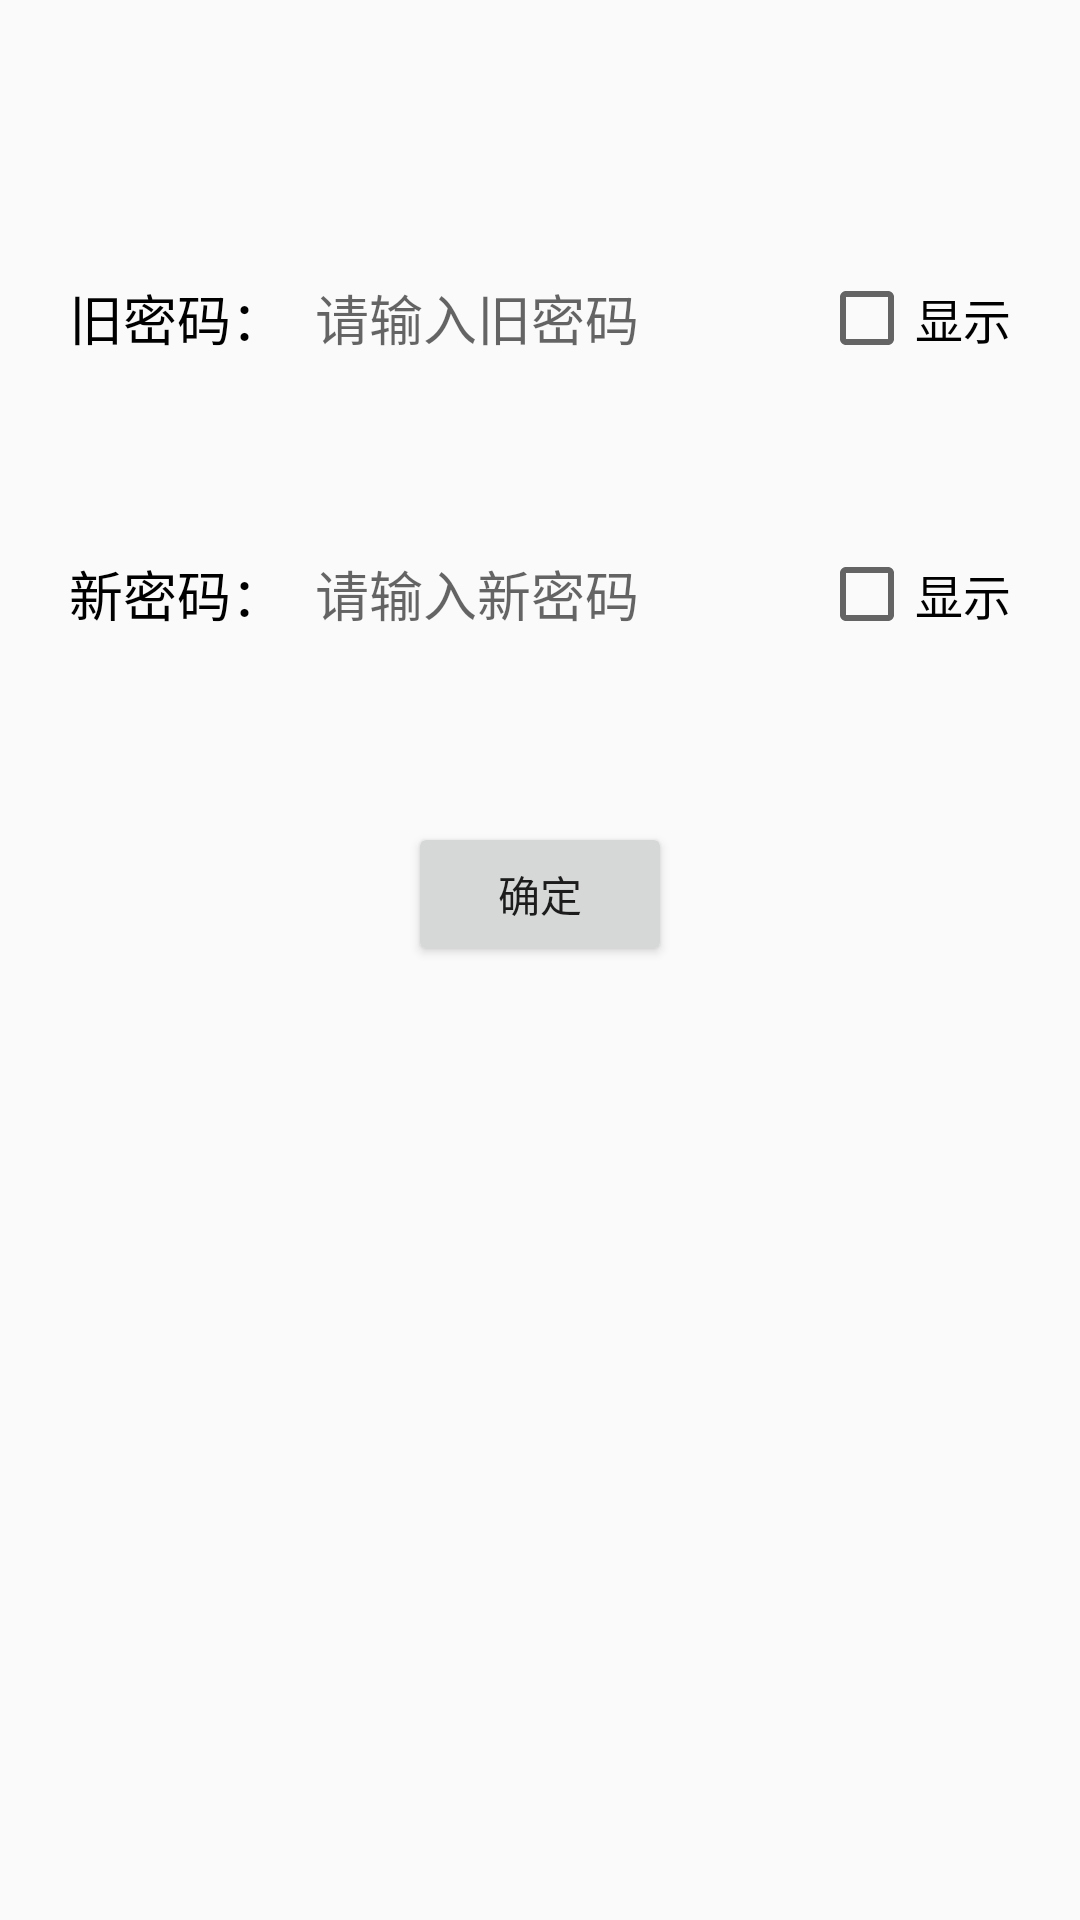

Produce the Android XML layout that renders to this screen, including the resource entries it uses.
<!-- AndroidManifest.xml: application theme AppTheme -->
<!-- res/layout/activity_settings.xml -->
<?xml version="1.0" encoding="utf-8"?>
<android.support.constraint.ConstraintLayout xmlns:android="http://schemas.android.com/apk/res/android"
    xmlns:app="http://schemas.android.com/apk/res-auto"
    xmlns:tools="http://schemas.android.com/tools"
    android:layout_width="match_parent"
    android:layout_height="match_parent"
    tools:context="com.example.jinlin.smsappv1.SettingsActivity">

    <LinearLayout
        android:layout_width="0dp"
        android:layout_height="wrap_content"
        android:orientation="horizontal"
        android:layout_marginTop="90dp"
        app:layout_constraintTop_toTopOf="parent"
        android:layout_marginLeft="8dp"
        app:layout_constraintLeft_toLeftOf="parent"
        android:layout_marginRight="8dp"
        app:layout_constraintRight_toRightOf="parent"
        android:layout_marginStart="8dp"
        android:layout_marginEnd="8dp"
        android:id="@+id/linearLayout1">

        <TextView
            android:layout_width="wrap_content"
            android:layout_height="match_parent"
            android:layout_marginLeft="15dp"
            android:gravity="center_vertical"
            android:text="旧密码："
            android:textColor="@android:color/black"
            android:textSize="18dp" />

        <EditText
            android:id="@+id/oldpassword"
            android:layout_width="0dp"
            android:layout_weight="1"
            android:layout_height="match_parent"
            android:layout_gravity="center_vertical"
            android:layout_marginLeft="10dp"
            android:inputType="textPassword"
            android:hint="请输入旧密码"
            android:background="@null"/>

        <CheckBox
            android:id="@+id/CheckBox1"
            android:layout_width="wrap_content"
            android:layout_height="match_parent"
            android:layout_marginRight="15dp"
            android:textSize="16dp"
            android:text="显示" />
    </LinearLayout>

    <LinearLayout
        android:layout_width="0dp"
        android:layout_height="wrap_content"
        android:orientation="horizontal"
        android:layout_marginLeft="8dp"
        app:layout_constraintLeft_toLeftOf="parent"
        android:layout_marginRight="8dp"
        app:layout_constraintRight_toRightOf="parent"
        android:layout_marginStart="8dp"
        android:layout_marginEnd="8dp"
        android:layout_marginTop="60dp"
        app:layout_constraintTop_toBottomOf="@+id/linearLayout1"
        android:id="@+id/linearLayout2">

        <TextView
            android:layout_width="wrap_content"
            android:layout_height="match_parent"
            android:layout_marginLeft="15dp"
            android:gravity="center_vertical"
            android:text="新密码："
            android:textColor="@android:color/black"
            android:textSize="18dp" />

        <EditText
            android:id="@+id/newpassword"
            android:layout_width="0dp"
            android:layout_weight="1"
            android:layout_height="match_parent"
            android:layout_gravity="center_vertical"
            android:layout_marginLeft="10dp"
            android:inputType="textPassword"
            android:hint="请输入新密码"
            android:background="@null"/>

        <CheckBox
            android:id="@+id/CheckBox2"
            android:layout_width="wrap_content"
            android:layout_height="match_parent"
            android:layout_marginRight="15dp"
            android:textSize="16dp"
            android:text="显示" />
    </LinearLayout>

    <Button
        android:id="@+id/button4"
        android:layout_width="wrap_content"
        android:layout_height="wrap_content"
        android:layout_marginLeft="8dp"
        android:layout_marginRight="8dp"
        android:layout_marginTop="60dp"
        android:onClick="setPassword"
        android:text="确定"
        app:layout_constraintLeft_toLeftOf="parent"
        app:layout_constraintRight_toRightOf="parent"
        app:layout_constraintTop_toBottomOf="@+id/linearLayout2" />

</android.support.constraint.ConstraintLayout>
<!-- resources referenced by this layout -->
<resources>
  <style name="AppTheme" parent="Theme.AppCompat.Light.DarkActionBar">
          
          <item name="colorPrimary">@color/colorPrimary</item>
          <item name="colorPrimaryDark">@color/colorPrimaryDark</item>
          <item name="colorAccent">@color/colorAccent</item>
      </style>
  <color name="colorPrimary">#008577</color>
  <color name="colorPrimaryDark">#00574B</color>
  <color name="colorAccent">#D81B60</color>
</resources>
